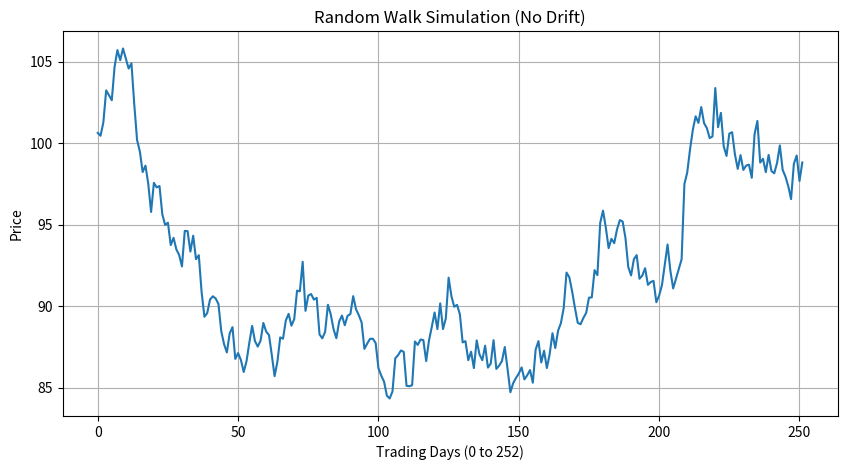

Source code (Python):

import numpy as np
import pandas as pd
import matplotlib.pyplot as plt


S_0 = 100
mu = 0.05
sigma = 0.2
T = 1.0
N = 252
dt = T / N


np.random.seed(42)
Z = np.random.normal(0, 1, N)
daily_returns = sigma * np.sqrt(dt) * Z
price_path = S_0 * np.exp(np.cumsum(daily_returns))


plt.figure(figsize=(10, 5))
plt.plot(price_path)
plt.title('Random Walk Simulation (No Drift)')
plt.xlabel('Trading Days (0 to 252)')
plt.ylabel('Price')
plt.grid(True)
plt.show()
